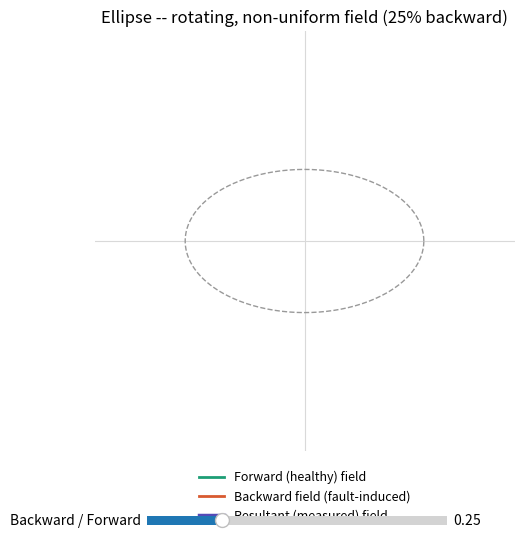

The matplotlib source for this figure:
"""
Broken rotor bar / rotor asymmetry -- field decomposition visualization
-------------------------------------------------------------------------
Decomposes the resultant rotor field into a forward-rotating component
(the healthy field) and a smaller backward-rotating component (induced
by rotor asymmetry, e.g. a broken bar). Their vector sum traces an
ellipse instead of a circle.

Drag the slider to change the backward-to-forward magnitude ratio:
  0%   -> perfect circle   (symmetric, healthy rotor)
  mid  -> ellipse          (mild asymmetry -- the broken-bar case)
  100% -> straight line    (pure pulsation -- the single-phase motor limit)

Run as a plain .py file (not inside a notebook cell) so the slider
responds -- it needs an interactive backend (TkAgg, QtAgg, etc.), which
matplotlib picks automatically on most desktop Python installs. If you
get a static window with no response, try:
    pip install PyQt5
and re-run.
"""

import numpy as np
import matplotlib.pyplot as plt
from matplotlib.widgets import Slider
from matplotlib.animation import FuncAnimation

# ----- parameters -----
R_F = 1.0  # forward field magnitude (fixed reference)
OMEGA = np.pi  # angular speed, rad/s -> one revolution per second
FPS = 30

# ----- figure setup -----
fig, ax = plt.subplots(figsize=(6, 6))
plt.subplots_adjust(bottom=0.18)
ax.set_xlim(-2.2, 2.2)
ax.set_ylim(-2.2, 2.2)
ax.set_aspect("equal")
ax.axhline(0, color="0.85", lw=0.8, zorder=0)
ax.axvline(0, color="0.85", lw=0.8, zorder=0)
ax.set_xticks([])
ax.set_yticks([])
for spine in ax.spines.values():
    spine.set_visible(False)

# locus of the resultant vector's tip (redrawn whenever the slider moves)
theta = np.linspace(0, 2 * np.pi, 300)
(locus_line,) = ax.plot([], [], "--", color="0.6", lw=1)

# the three vectors: forward (teal), backward (coral), resultant (purple)
(forward_arrow,) = ax.plot([], [], color="#1D9E75", lw=2, solid_capstyle="round")
(backward_arrow,) = ax.plot([], [], color="#D85A30", lw=2, solid_capstyle="round")
(resultant_arrow,) = ax.plot([], [], color="#534AB7", lw=2.5, solid_capstyle="round")

ax.plot([], [], color="#1D9E75", lw=2, label="Forward (healthy) field")
ax.plot([], [], color="#D85A30", lw=2, label="Backward field (fault-induced)")
ax.plot([], [], color="#534AB7", lw=2.5, label="Resultant (measured) field")
ax.legend(
    loc="upper center", bbox_to_anchor=(0.5, -0.02), ncol=1, frameon=False, fontsize=9
)

title = ax.set_title("")

ax_slider = plt.axes([0.25, 0.05, 0.5, 0.03])
ratio_slider = Slider(ax_slider, "Backward / Forward", 0.0, 1.0, valinit=0.25)


def update_locus(ratio):
    """Redraw the dashed ellipse (or line, or circle) for the given ratio."""
    Rb = ratio * R_F
    a = R_F + Rb  # semi-major axis, along x
    b = max(R_F - Rb, 1e-3)  # semi-minor axis, along y
    locus_line.set_data(a * np.cos(theta), b * np.sin(theta))

    if ratio < 0.03:
        msg = "Perfect circle -- healthy, symmetric rotor"
    elif ratio > 0.95:
        msg = "Collapsed to a line -- pure pulsation (single-phase limit)"
    else:
        msg = f"Ellipse -- rotating, non-uniform field ({ratio * 100:.0f}% backward)"
    title.set_text(msg)


def animate(frame):
    """Advance both vectors by one time step and redraw."""
    ratio = ratio_slider.val
    Rb = ratio * R_F
    t = frame / FPS
    w = OMEGA * t

    # forward vector: origin -> tip, rotating counter-clockwise
    fx, fy = R_F * np.cos(w), R_F * np.sin(w)
    # backward vector: tacked onto the forward tip, rotating the other way
    bx, by = fx + Rb * np.cos(-w), fy + Rb * np.sin(-w)

    forward_arrow.set_data([0, fx], [0, fy])
    backward_arrow.set_data([fx, bx], [fy, by])
    resultant_arrow.set_data([0, bx], [0, by])
    return forward_arrow, backward_arrow, resultant_arrow


ratio_slider.on_changed(update_locus)
update_locus(ratio_slider.val)

anim = FuncAnimation(
    fig, animate, interval=1000 / FPS, blit=False, cache_frame_data=False
)

if __name__ == "__main__":
    plt.show()
